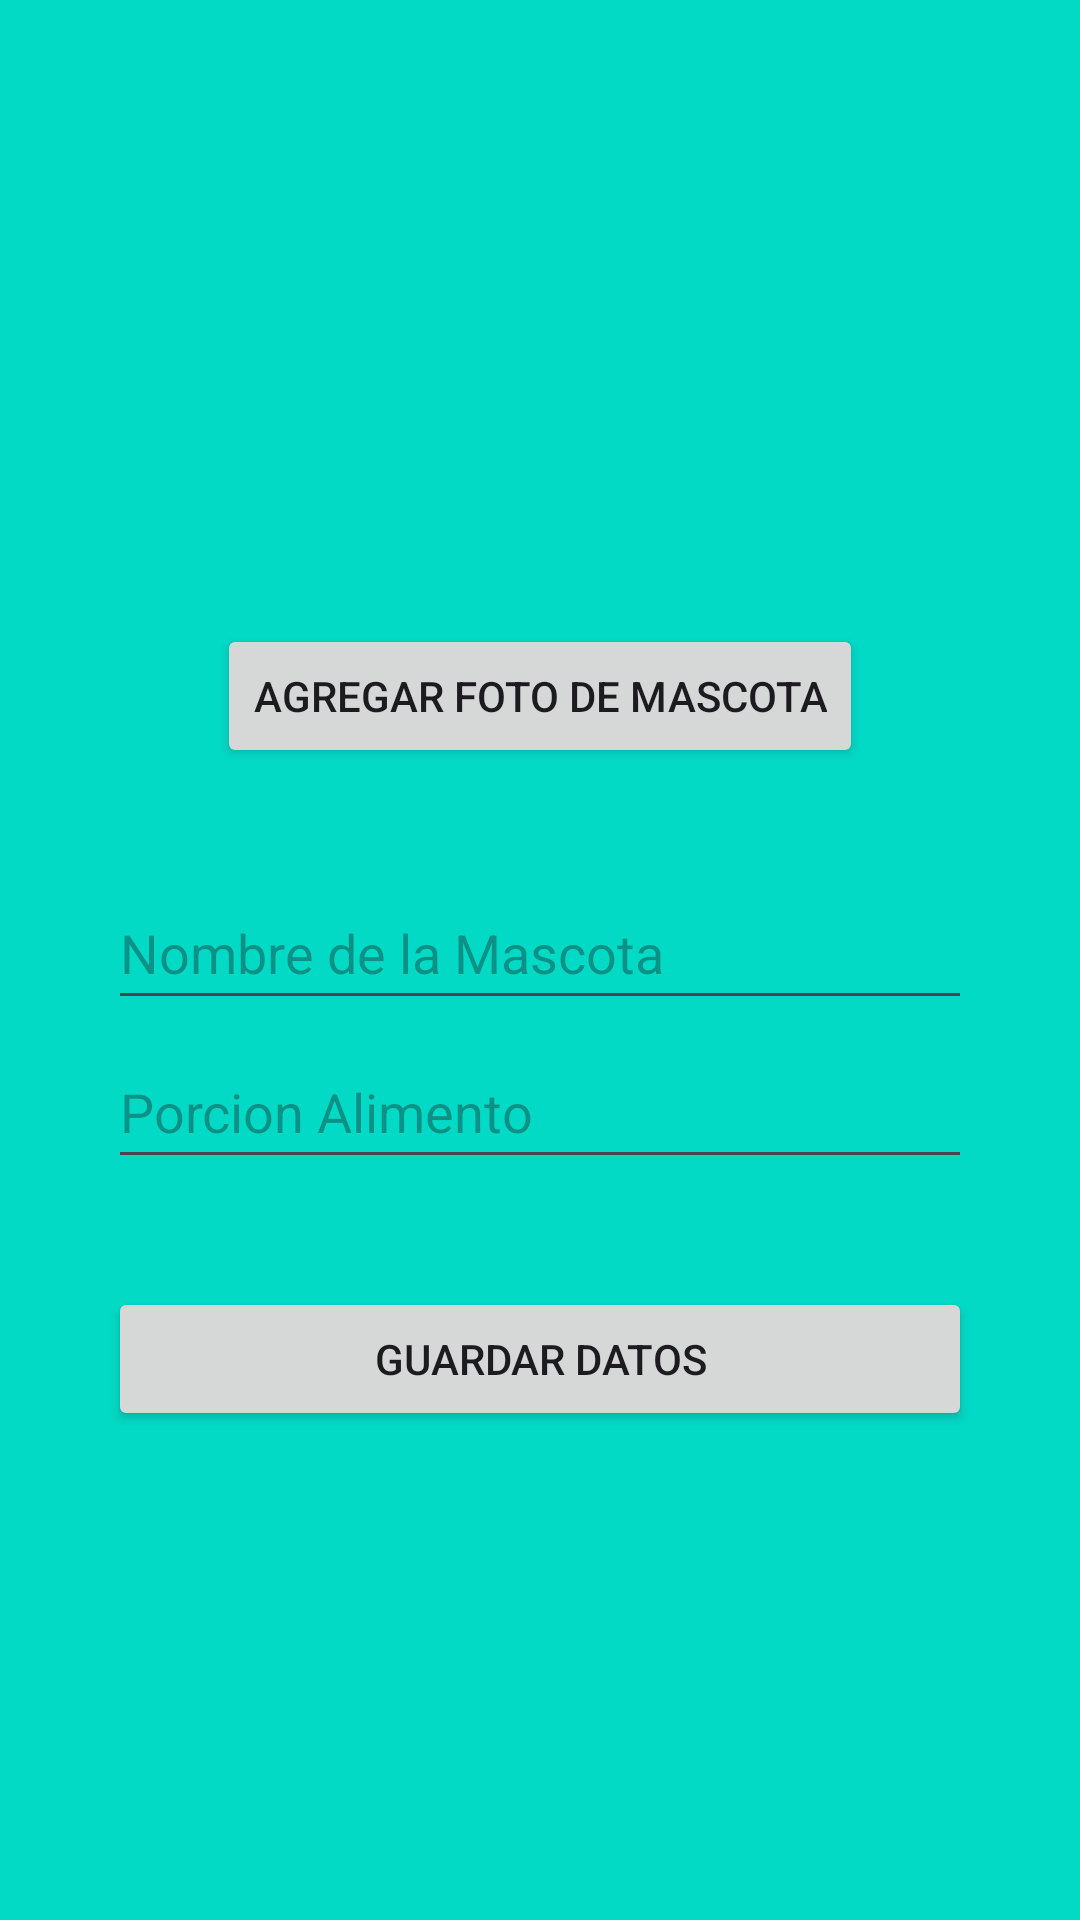

Produce the Android XML layout that renders to this screen, including the resource entries it uses.
<!-- AndroidManifest.xml: application theme Theme.BocetoPetFood -->
<!-- res/layout/activity_add_pet.xml -->
<?xml version="1.0" encoding="utf-8"?>
<androidx.constraintlayout.widget.ConstraintLayout xmlns:android="http://schemas.android.com/apk/res/android"
    xmlns:app="http://schemas.android.com/apk/res-auto"
    xmlns:tools="http://schemas.android.com/tools"
    android:layout_width="match_parent"
    android:layout_height="match_parent"
    android:background="@color/design_default_color_secondary"
    tools:context="AddPetActivity">

    <ImageView
        android:id="@+id/pet_image"
        android:layout_width="150dp"
        android:layout_height="150dp"
        android:contentDescription="@string/todo"
        android:src="@drawable/baseline_pets_24"
        app:layout_constraintTop_toTopOf="parent"
        app:layout_constraintStart_toStartOf="parent"
        app:layout_constraintEnd_toEndOf="parent"
        android:layout_marginTop="30dp" />

    <Button
        android:id="@+id/add_pet_image_button"
        android:layout_width="wrap_content"
        android:layout_height="wrap_content"
        android:layout_marginTop="28dp"
        android:text="@string/agregar_foto_de_mascota"
        app:layout_constraintEnd_toEndOf="parent"
        app:layout_constraintStart_toStartOf="parent"
        app:layout_constraintTop_toBottomOf="@id/pet_image" />

    <EditText
        android:id="@+id/pet_name"
        android:layout_width="0dp"
        android:layout_height="wrap_content"
        android:layout_marginTop="36sp"
        android:hint="@string/nombre_de_la_mascota"
        android:minHeight="48dp"
        app:layout_constraintEnd_toEndOf="parent"
        app:layout_constraintStart_toStartOf="parent"
        app:layout_constraintTop_toBottomOf="@id/add_pet_image_button"
        app:layout_constraintWidth_percent="0.8" />

    <EditText
        android:id="@+id/pet_food_portion"
        android:layout_width="0dp"
        android:layout_height="wrap_content"
        android:layout_marginTop="5dp"
        android:hint="@string/porci_n_de_comida"
        android:minHeight="48dp"
        app:layout_constraintEnd_toEndOf="parent"
        app:layout_constraintStart_toStartOf="parent"
        app:layout_constraintTop_toBottomOf="@id/pet_name"
        app:layout_constraintWidth_percent="0.8" />

    <Button
        android:id="@+id/save_pet_button"
        android:layout_width="0dp"
        android:layout_height="wrap_content"
        android:layout_marginTop="36dp"
        android:text="@string/guardar_datos"
        app:layout_constraintEnd_toEndOf="parent"
        app:layout_constraintStart_toStartOf="parent"
        app:layout_constraintTop_toBottomOf="@id/pet_food_portion"
        app:layout_constraintWidth_percent="0.8" />
</androidx.constraintlayout.widget.ConstraintLayout>
<!-- resources referenced by this layout -->
<resources>
  <string name="agregar_foto_de_mascota">Agregar Foto de Mascota</string>
  <string name="guardar_datos">Guardar Datos</string>
  <string name="nombre_de_la_mascota">Nombre de la Mascota</string>
  <string name="porci_n_de_comida">Porcion Alimento</string>
  <string name="todo">TODO</string>
  <style name="Theme.BocetoPetFood" parent="Base.Theme.BocetoPetFood" />
  <style name="Base.Theme.BocetoPetFood" parent="Theme.Material3.DayNight.NoActionBar">
          
          
      </style>
</resources>
